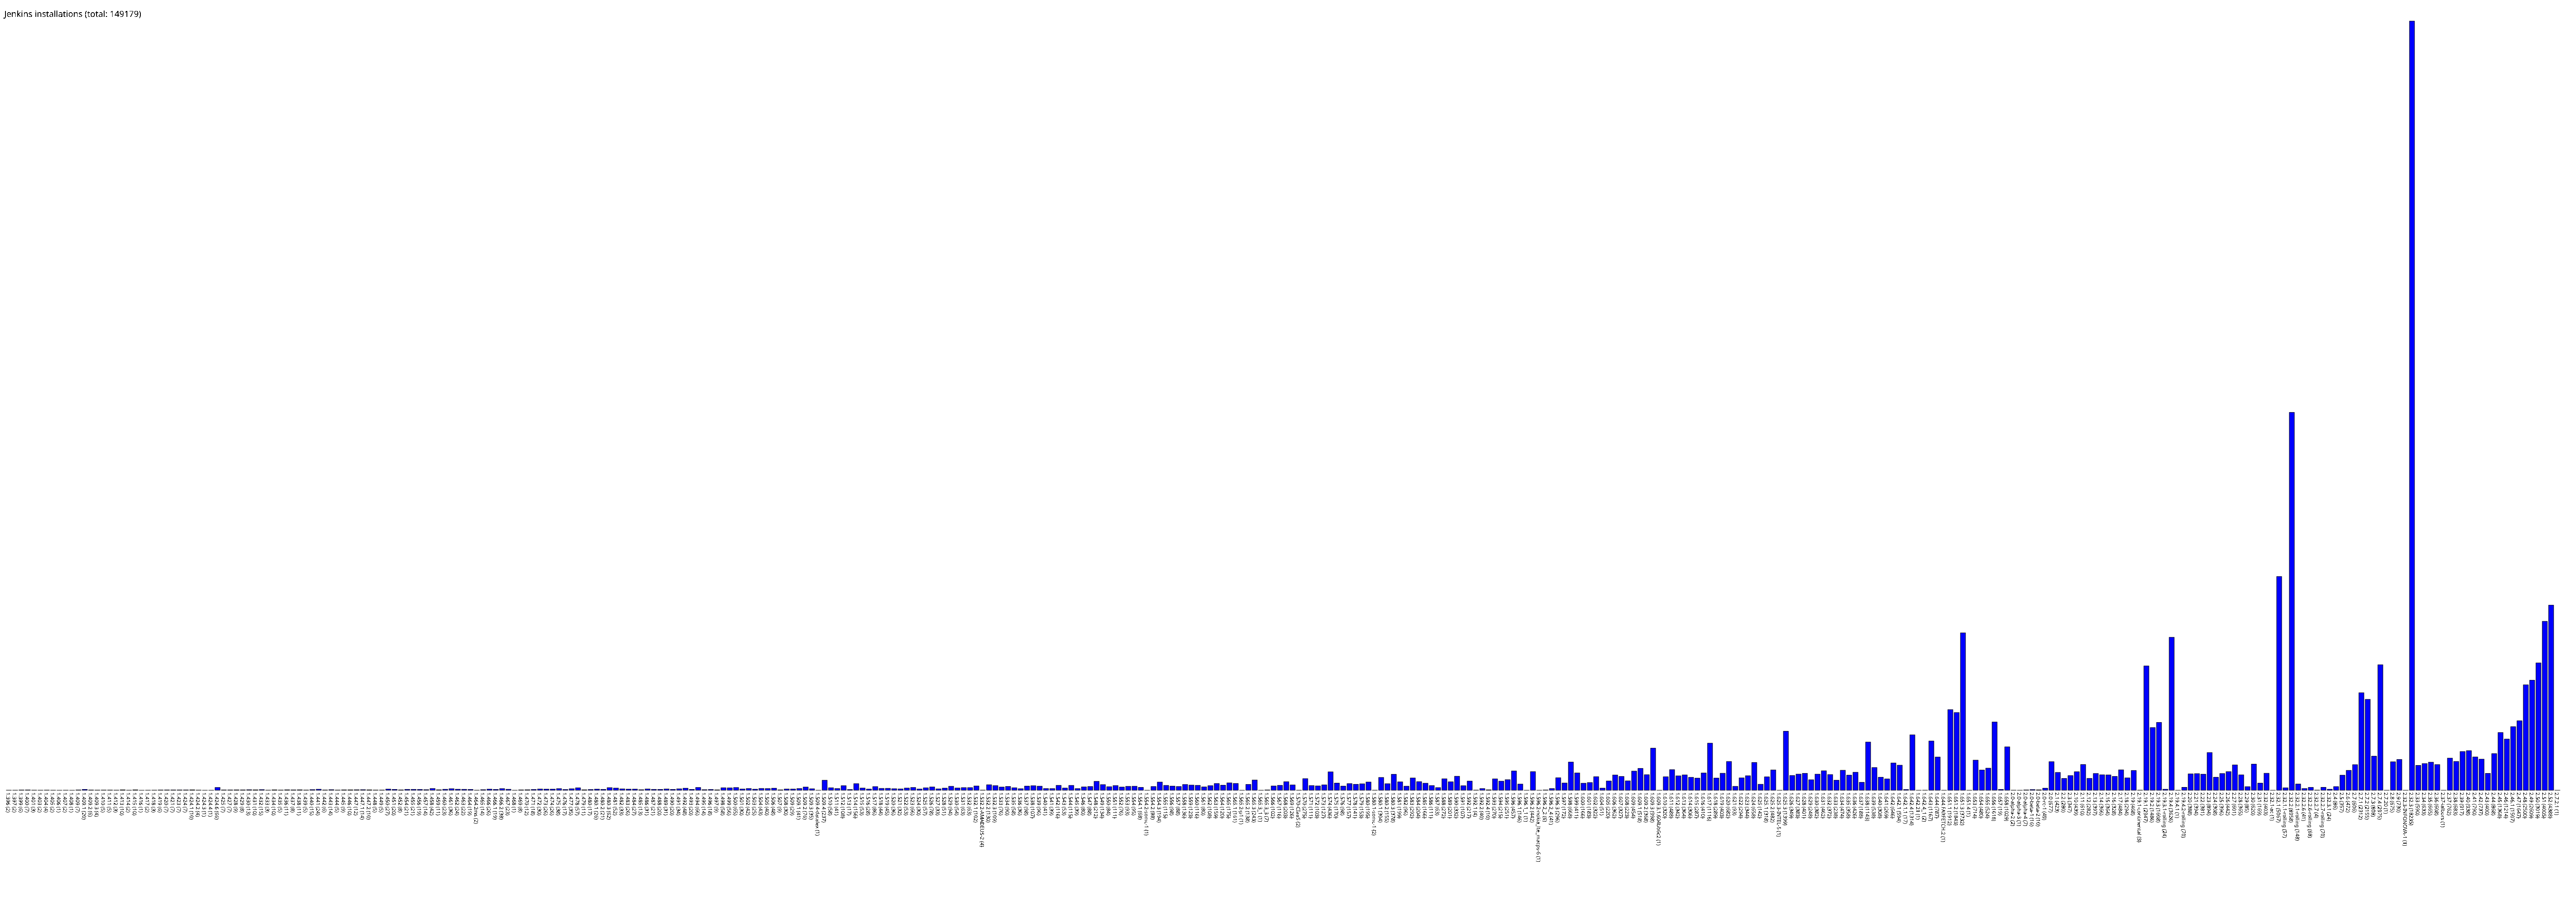

Source data for this figure (header and first rows):
1.396, 2
1.397, 2
1.399, 6
1.400, 7
1.401, 3
1.403, 2
1.404, 4
1.405, 2
1.406, 1
1.407, 2
1.408, 1
1.409, 7
1.409.1, 20
1.409.2, 6
1.409.3, 4
1.410, 5
1.411, 5
1.412, 3
1.413, 10
1.414, 2
1.415, 10
1.416, 1
1.417, 2
1.418, 3
1.419, 6
1.420, 7
1.421, 7
1.423, 7
1.424, 7
1.424.1, 10
1.424.2, 4
1.424.3, 1
1.424.4, 1
1.424.6, 66
1.425, 7
1.427, 7
1.428, 9
1.429, 8
1.430, 13
1.431, 10
1.432, 15
1.433, 3
1.434, 10
1.435, 5
1.436, 11
1.437, 8
1.438, 11
1.439, 5
1.440, 15
1.441, 24
1.442, 6
1.443, 14
1.444, 5
1.445, 9
1.446, 10
1.447, 12
1.447.1, 14
1.447.2, 10
1.448, 5
1.449, 5
1.450, 27
... 343 more rows
